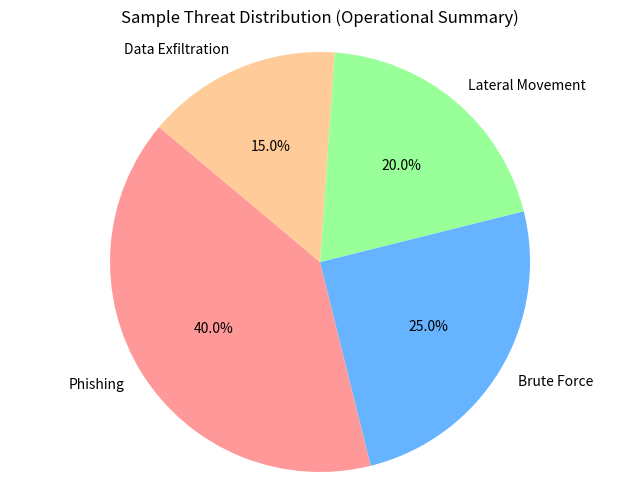

Reproduce this figure in Python.
import matplotlib.pyplot as plt

# Dummy Data for the Placeholder
labels = ['Phishing', 'Brute Force', 'Lateral Movement', 'Data Exfiltration']
sizes = [40, 25, 20, 15]
colors = ['#ff9999','#66b3ff','#99ff99','#ffcc99']

plt.figure(figsize=(8, 6))
plt.pie(sizes, labels=labels, colors=colors, autopct='%1.1f%%', startangle=140)
plt.title("Sample Threat Distribution (Operational Summary)")
plt.axis('equal') 

# Save it to a new location for GitHub
plt.savefig('sample_threat_chart.png')
print("✅ Created sample_threat_chart.png")
